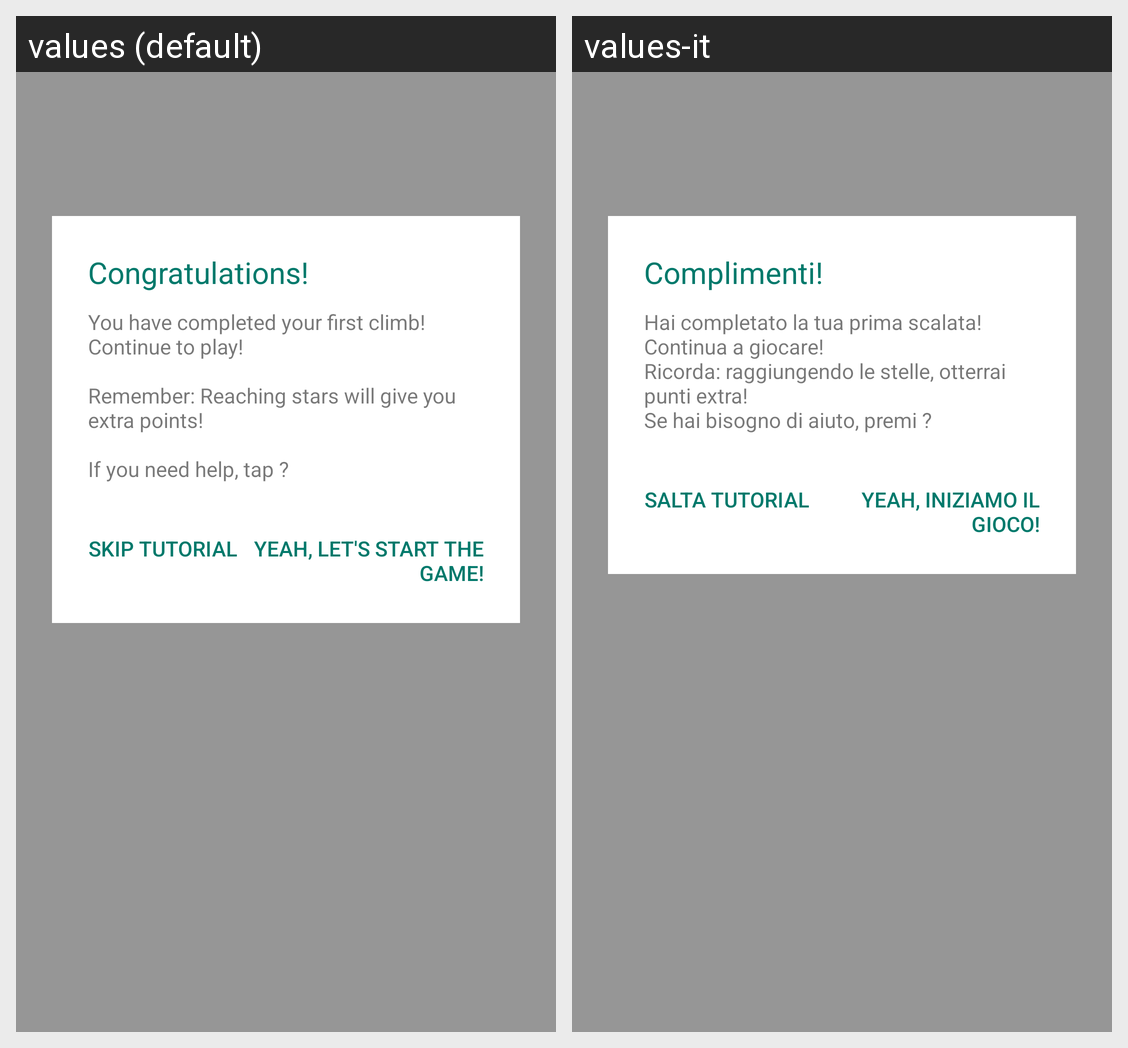

The same Android screen rendered under two of its app's locales, left to right. List the strings drawn on it with the default value and each locale's translation.
Android screen res/layout/activity_begin.xml rendered under 2 locales, left to right: values (default), values-it. Device: Nexus 5 (rendered at 1080×1920; each locale shown at half size, 540×960, under a caption strip naming it); theme AppBaseTheme.
Strings drawn on this screen, with the default value and each locale's value (text and hints the layout hard-codes, and strings that could not be matched under every locale, appear in the picture but are not listed):

onboarding_title_3
  values: Congratulations!
  values-it: Complimenti!

onboarding_3
  values: You have completed your first climb! Continue to play!
      
      Remember: Reaching stars will give you extra points!
      
      If you need help, tap ?
  values-it: Hai completato la tua prima scalata! Continua a giocare! 
      Ricorda: raggiungendo le stelle, otterrai punti extra!
      Se hai bisogno di aiuto, premi ?

onboarding_skip_btn
  values: Skip tutorial
  values-it: Salta tutorial

onboarding_btn_3
  values: Yeah, let's start the game!
  values-it: Yeah, iniziamo il gioco!
